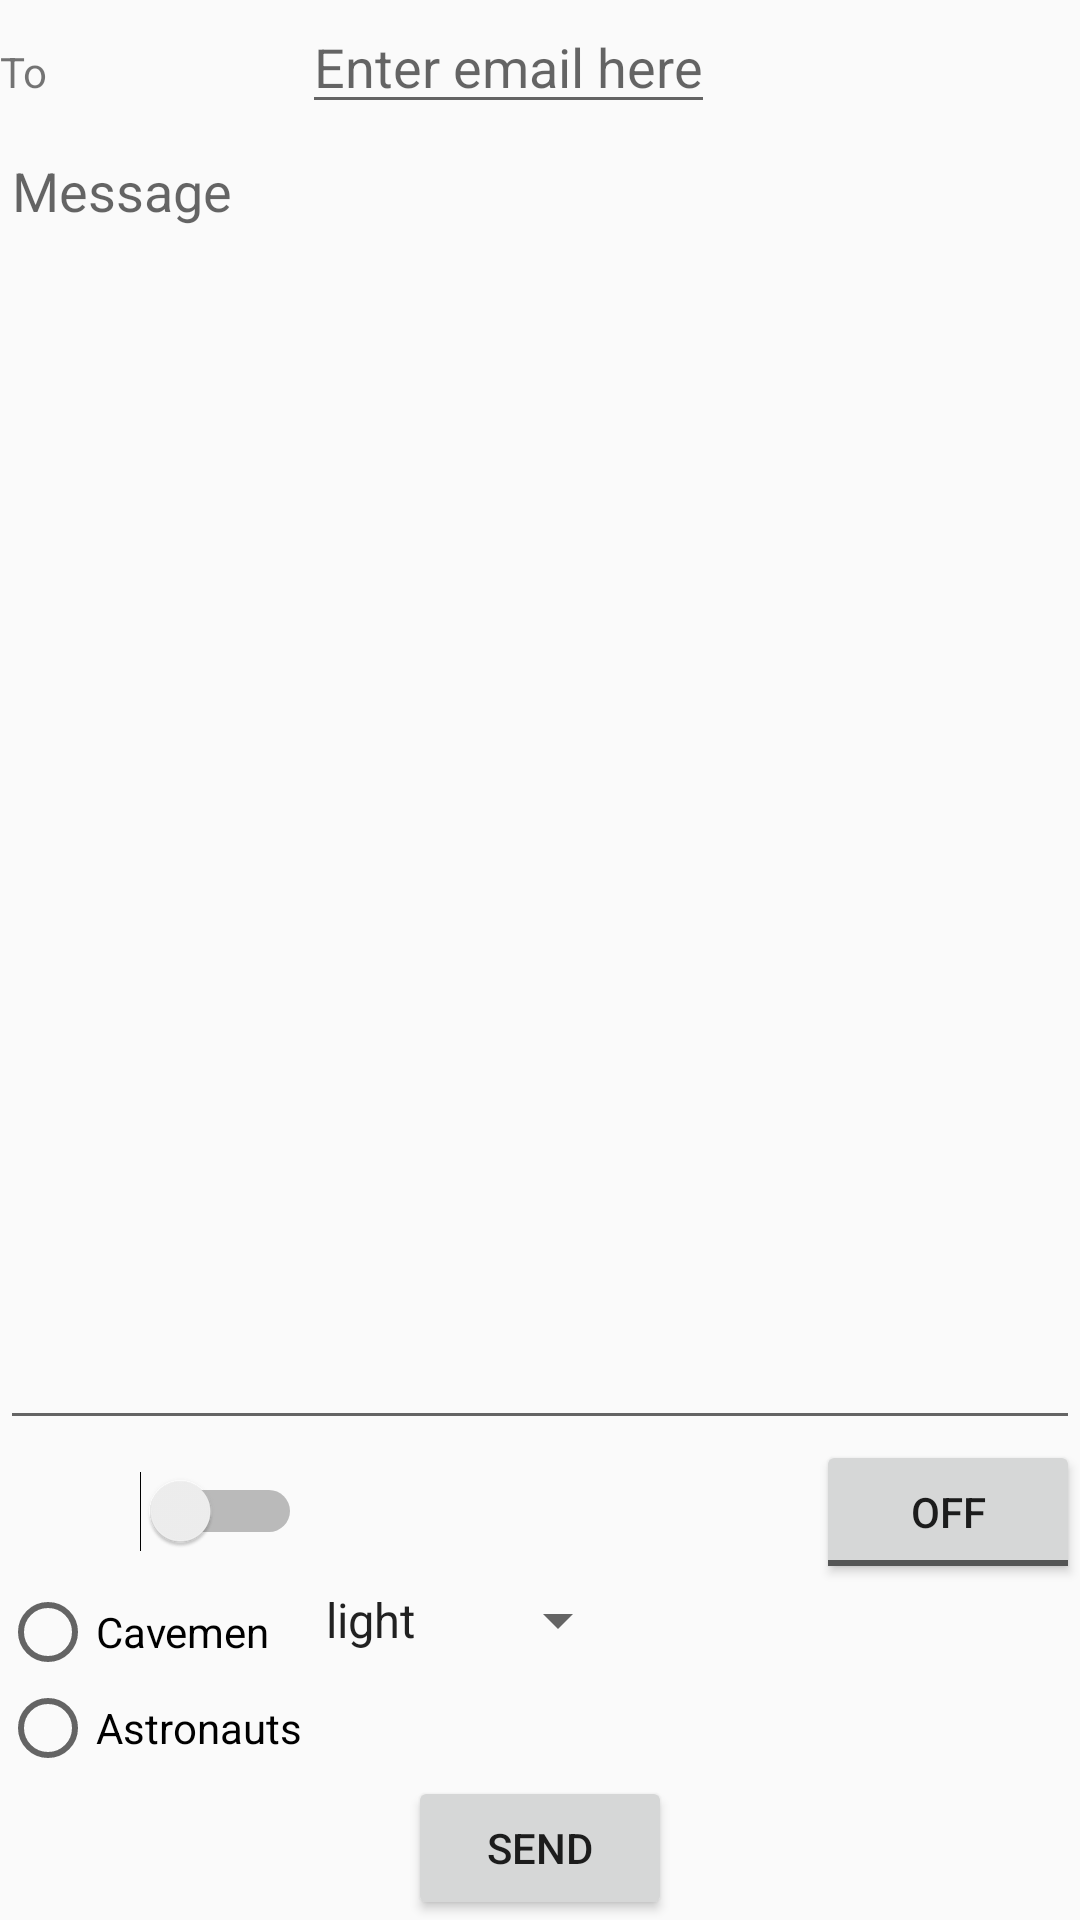

Produce the Android XML layout that renders to this screen, including the resource entries it uses.
<!-- AndroidManifest.xml: application theme Theme.HFAD05UserInterface -->
<!-- res/layout/activity_grid_layout.xml -->
<?xml version="1.0" encoding="utf-8"?>
<GridLayout xmlns:android="http://schemas.android.com/apk/res/android"
    xmlns:tools="http://schemas.android.com/tools"
    android:layout_width="match_parent"
    android:layout_height="match_parent"
    android:layout_margin="16dp"
    tools:context=".GridLayoutActivity"
    android:columnCount="2"
    tools:ignore="ExtraText">



    <TextView
        android:layout_width="wrap_content"
        android:layout_height="wrap_content"
        android:text="@string/to_hint"
        android:layout_column="0"
        android:layout_row="0" />

    <EditText
        android:id="@+id/email_edit_text"
        android:inputType="textEmailAddress"
        android:layout_width="wrap_content"
        android:layout_height="wrap_content"
        android:hint="@string/editTextHint"
        android:importantForAutofill="no"
        android:layout_column="1"
        android:layout_row="0" />



    <EditText
        android:id="@+id/message_edit_text"
        android:inputType="text"
        android:layout_width="wrap_content"
        android:layout_height="wrap_content"
        android:hint="@string/message_hint"
        android:importantForAutofill="no"
        android:layout_column="0"
        android:layout_row="1"
        android:layout_columnSpan="2"
        android:layout_gravity="fill"
        android:gravity="top" />


    <Switch
        android:id="@+id/switch_button"
        android:layout_height="wrap_content"
        android:layout_width="wrap_content"
        android:textOn="@string/toggle_button_text_on"
        android:textOff="@string/toggle_button_text_off"
        android:onClick="onSwitchButtonClicked"
        android:layout_gravity="right"
        android:layout_column="0"
        android:layout_row="2" />

    <ToggleButton
        android:id="@+id/toggle_button"
        android:layout_height="wrap_content"
        android:layout_width="wrap_content"
        android:textOn="@string/toggle_button_text_on"
        android:textOff="@string/toggle_button_text_off"
        android:onClick="onToggleButtonClicked"
        android:layout_gravity="right"
        android:layout_column="1"
        android:layout_row="2" />

    <RadioGroup
        android:id="@+id/radio_group"
        android:layout_width="wrap_content"
        android:layout_height="wrap_content"
        android:layout_column="0"
        android:layout_row="3"
        android:orientation="vertical">

        <RadioButton
            android:id="@+id/radio_cavemen"
            android:layout_width="wrap_content"
            android:layout_height="wrap_content"
            android:text="@string/cavemen"
            android:onClick="onRadioButtonClicked"/>

        <RadioButton
            android:id="@+id/radio_astronauts"
            android:layout_width="wrap_content"
            android:layout_height="wrap_content"
            android:text="@string/astronauts"
            android:onClick="onRadioButtonClicked"/>

    </RadioGroup>

    <Spinner
        android:id="@+id/spinner"
        android:layout_width="wrap_content"
        android:layout_height="wrap_content"
        android:entries="@array/spinner_values"
        />



    <Button
        android:id="@+id/button"
        android:layout_width="wrap_content"
        android:layout_height="wrap_content"
        android:text="@string/buttonText"
        android:layout_column="0"
        android:layout_row="4"
        android:layout_columnSpan="2"
        android:layout_gravity="center_horizontal"
        android:onClick="onClickSendMessage"
        />



</GridLayout>
<!-- resources referenced by this layout -->
<resources>
  <string-array name="spinner_values">
          <item>light</item>
          <item>amber</item>
          <item>brown</item>
          <item>dark</item>
      </string-array>
  <string name="astronauts">Astronauts</string>
  <string name="buttonText">Send</string>
  <string name="cavemen">Cavemen</string>
  <string name="editTextHint">Enter email here</string>
  <string name="message_hint">Message</string>
  <string name="to_hint">To</string>
  <string name="toggle_button_text_off">Off</string>
  <string name="toggle_button_text_on">On</string>
  <style name="Theme.HFAD05UserInterface" parent="Theme.AppCompat.Light.DarkActionBar">
          
          <item name="colorPrimary">@color/purple_500</item>
          <item name="colorPrimaryDark">@color/purple_700</item>
          <item name="colorAccent">@color/teal_200</item>
          
      </style>
  <!-- not gathered from this repository: default colours our renderer supplied (Android Studio template values) -->
  <color name="purple_500">#FF6200EE</color>
  <color name="purple_700">#FF3700B3</color>
  <color name="teal_200">#FF03DAC5</color>
</resources>
